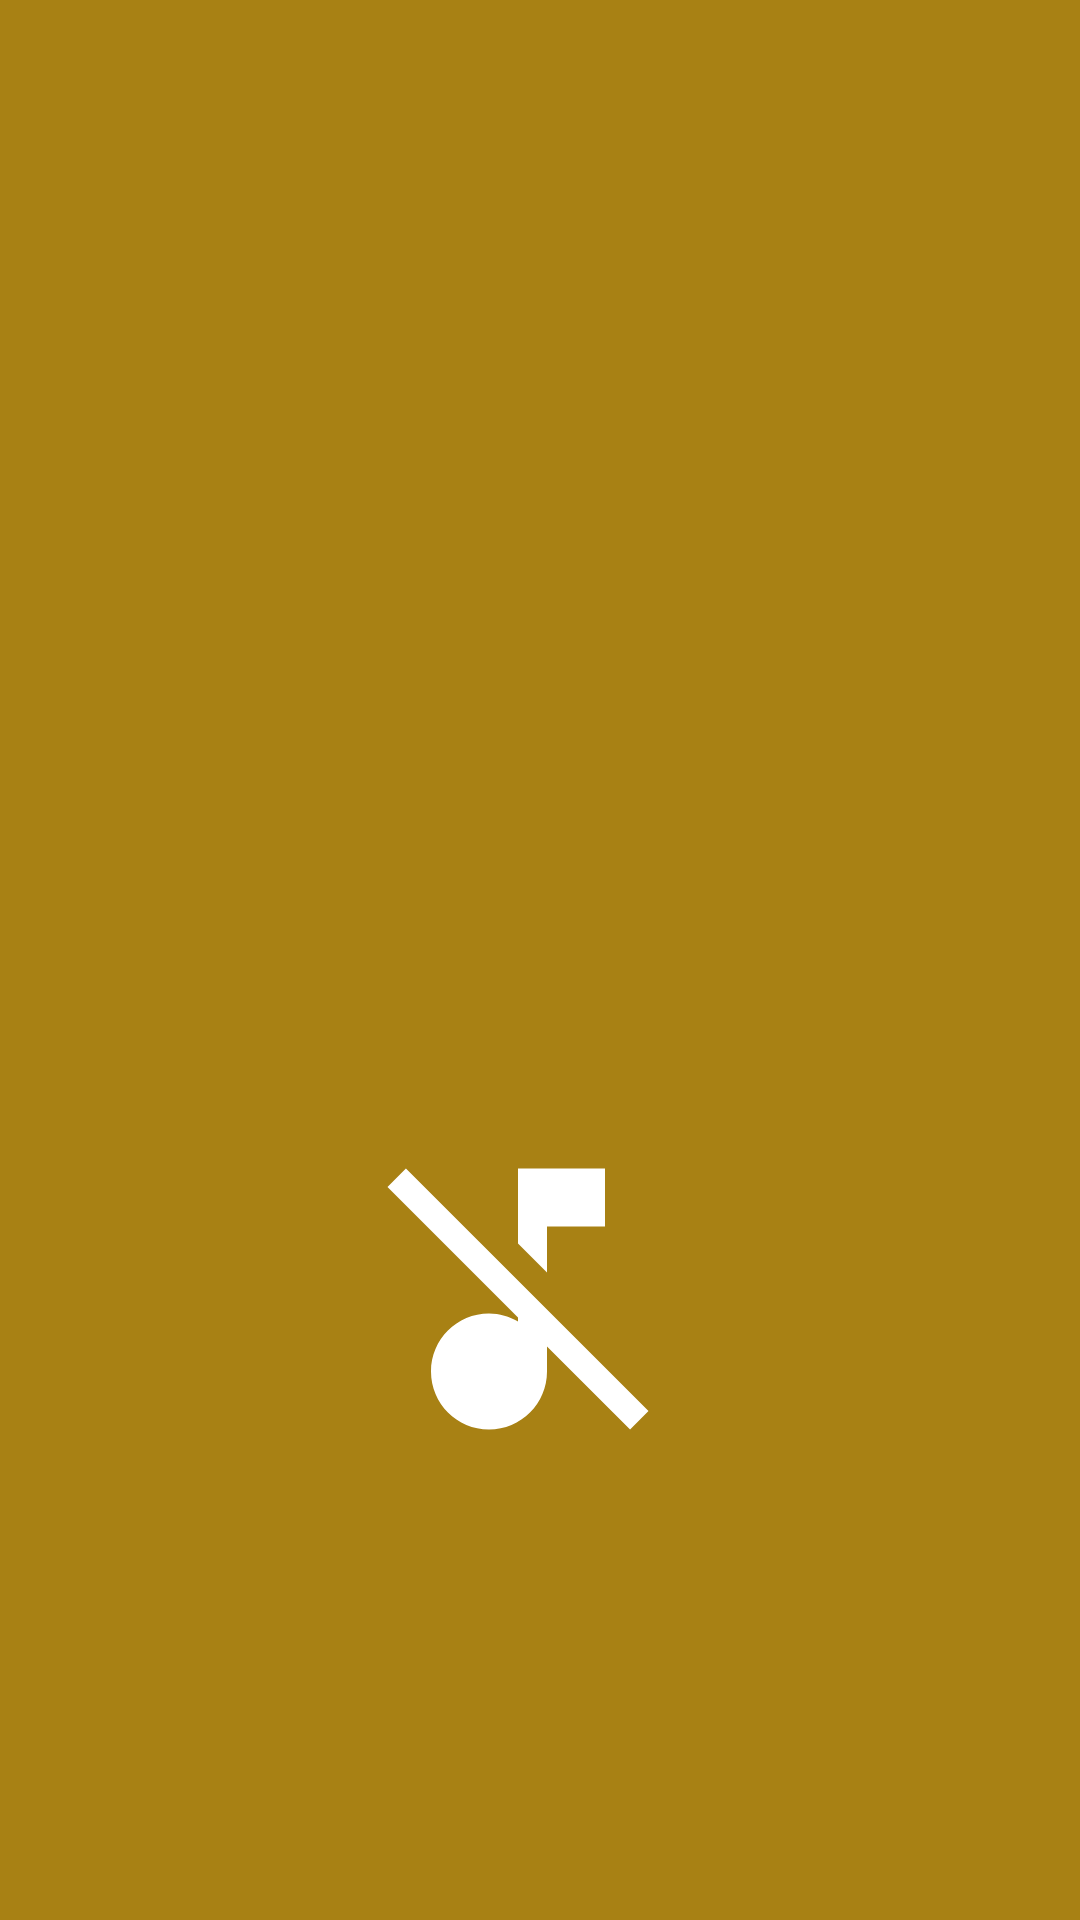

The Android layout XML behind this screen, and the referenced resources:
<!-- AndroidManifest.xml: application theme Theme.AutoescuelaSTS -->
<!-- res/layout/musica_activity.xml -->
<?xml version="1.0" encoding="utf-8"?>
<androidx.constraintlayout.widget.ConstraintLayout xmlns:android="http://schemas.android.com/apk/res/android"
    xmlns:app="http://schemas.android.com/apk/res-auto"
    xmlns:tools="http://schemas.android.com/tools"
    android:layout_width="match_parent"
    android:layout_height="match_parent"
    android:background="@color/background_color"
    tools:context=".Musica">

    <ImageView
        android:id="@+id/encender"
        android:layout_width="200dp"
        android:layout_height="200dp"
        android:src="@drawable/ic_music_on_foreground"
        app:layout_constraintBottom_toBottomOf="parent"
        app:layout_constraintEnd_toEndOf="parent"
        app:layout_constraintHorizontal_bias="0.454"
        app:layout_constraintStart_toStartOf="parent"
        app:layout_constraintTop_toTopOf="parent"
        app:layout_constraintVertical_bias="0.188" />

    <ImageView
        android:id="@+id/apagar"
        android:layout_width="200dp"
        android:layout_height="200dp"
        android:src="@drawable/ic_music_off_foreground"
        app:layout_constraintBottom_toBottomOf="parent"
        app:layout_constraintEnd_toEndOf="parent"
        app:layout_constraintHorizontal_bias="0.454"
        app:layout_constraintStart_toStartOf="parent"
        app:layout_constraintTop_toBottomOf="@+id/encender"
        app:layout_constraintVertical_bias="0.32" />

</androidx.constraintlayout.widget.ConstraintLayout>
<!-- resources referenced by this layout -->
<resources>
  <color name="background_color">@color/marron</color>
  <!-- drawable ic_music_off_foreground (drawable) -->
  <vector xmlns:android="http://schemas.android.com/apk/res/android"
      android:width="108dp"
      android:height="108dp"
      android:viewportWidth="108"
      android:viewportHeight="108"
      android:tint="#FFFFFF">
    <group android:scaleX="2.61"
        android:scaleY="2.61"
        android:translateX="22.68"
        android:translateY="22.68">
      <path
          android:fillColor="@android:color/white"
          android:pathData="M4.27,3L3,4.27l9,9v0.28c-0.59,-0.34 -1.27,-0.55 -2,-0.55 -2.21,0 -4,1.79 -4,4s1.79,4 4,4 4,-1.79 4,-4v-1.73L19.73,21 21,19.73 4.27,3zM14,7h4V3h-6v5.18l2,2z"/>
    </group>
  </vector>
  <style name="Theme.AutoescuelaSTS" parent="Theme.MaterialComponents.Light.NoActionBar">
          
          <item name="colorPrimary">@color/purple_500</item>
          <item name="colorPrimaryVariant">@color/marron</item>
          <item name="colorOnPrimary">@color/white</item>
          
          <item name="colorSecondary">@color/teal_200</item>
          <item name="colorSecondaryVariant">@color/teal_700</item>
          <item name="colorOnSecondary">@color/black</item>
          
          <item name="android:statusBarColor" tools:targetApi="l">?attr/colorPrimaryVariant</item>
          
      </style>
  <color name="marron">#A88114</color>
  <color name="purple_500">#FF6200EE</color>
  <color name="white">#FFFFFFFF</color>
  <color name="teal_200">#FF03DAC5</color>
  <color name="teal_700">#FF018786</color>
  <color name="black">#FF000000</color>
</resources>
